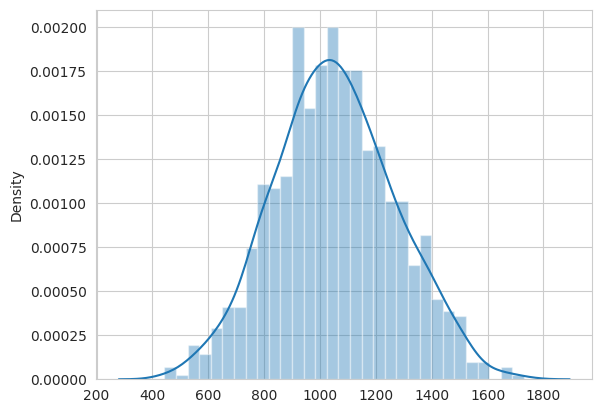

Source code (Python):
import numpy as np
from scipy.stats import norm
import seaborn as sns
import matplotlib.pyplot as plt

sns.set_style('whitegrid')

# SAT Score Distributions
mu = 1051
sd = 221
s = 1000
bins = np.sqrt(1000).astype(int)

# Generate Samples
X = norm.rvs(loc=mu, size=s, scale=sd)

sns.distplot(X, bins=bins, )

# Maximum Likelihood mean
print(X.mean())

# Maximum Likelihood variance
print(X.var())
print(((X - X.mean())**2).mean())

# Maximum Likelihood Standard Deviation
print(np.sqrt(X.var()))
print(np.sqrt(((X - X.mean())**2).mean()))

# Unbiased Estimates
print(X.var(ddof=1))
print(np.sqrt(X.var(ddof=1)))

# What score is in the 95th percentile?
x = norm.ppf(0.95, loc=mu, scale=sd)
print(x)

test_score = 1350

# What percentile is a 1400 score?
x = norm.cdf(test_score, loc=mu, scale=sd)
print(x)

x = norm.ppf(x, loc=mu, scale=sd)
print(x)

plt.show()